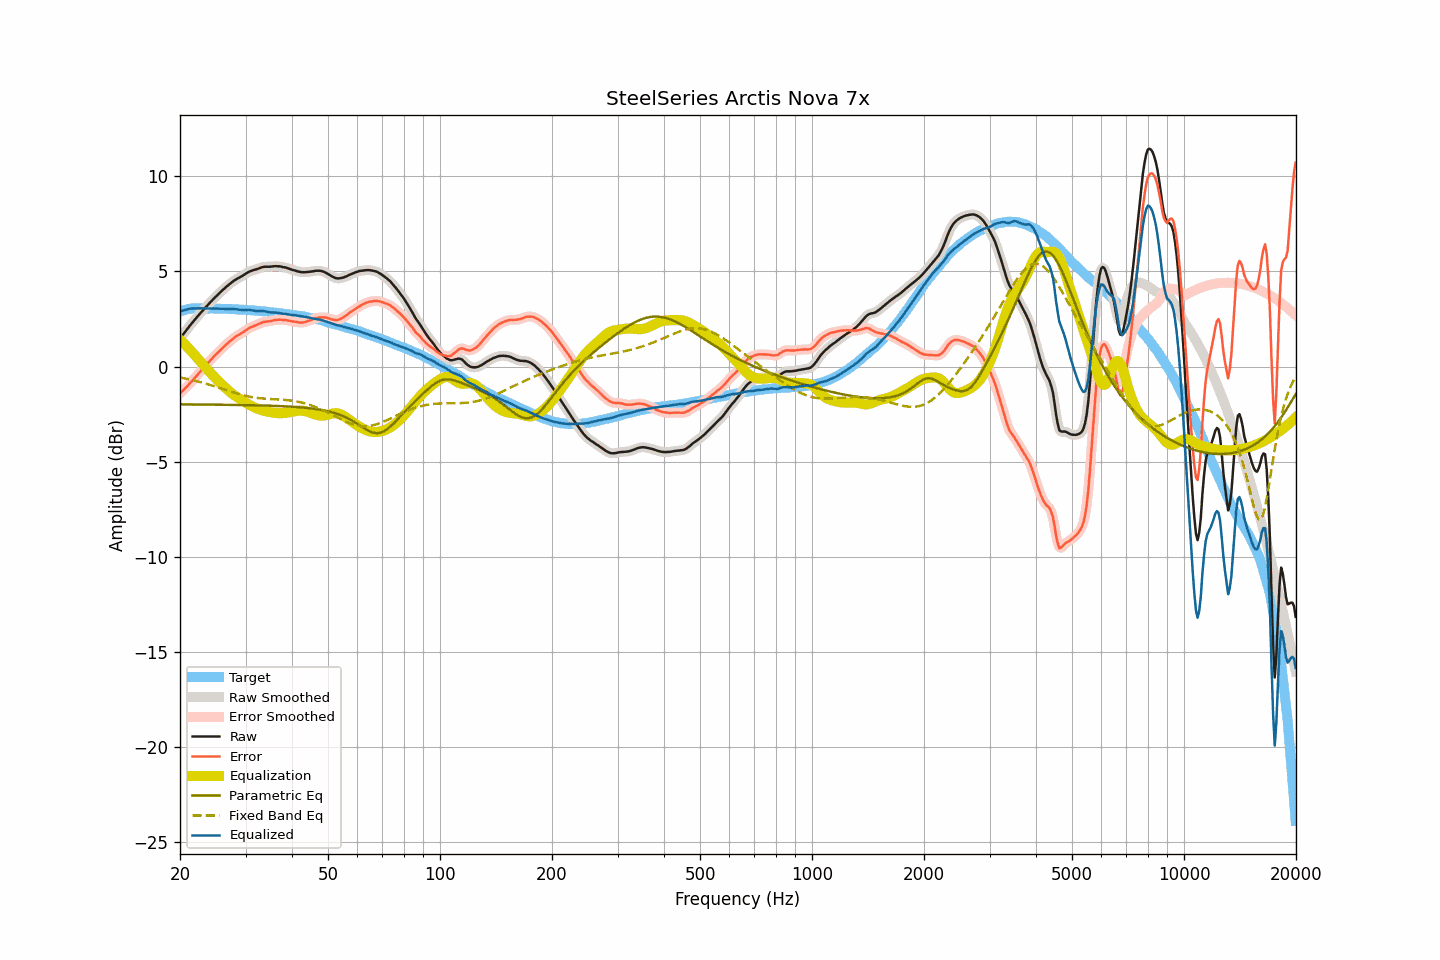

The file beside this chart, header and first rows:
frequency, raw, smoothed, error, error_smoothed, equalization, parametric_eq, fixed_band_eq, equalized_raw, equalized_smoothed, target
20.00, 1.48, 1.48, -1.41, -1.41, 1.41, -1.99, -0.58, 2.89, 2.89, 2.89
20.20, 1.59, 1.59, -1.33, -1.33, 1.33, -1.99, -0.59, 2.92, 2.92, 2.92
20.40, 1.70, 1.70, -1.25, -1.25, 1.25, -1.99, -0.61, 2.95, 2.95, 2.95
20.61, 1.81, 1.81, -1.16, -1.17, 1.16, -1.99, -0.63, 2.97, 2.97, 2.97
20.81, 1.92, 1.92, -1.08, -1.08, 1.08, -1.99, -0.65, 3.00, 3.00, 3.00
21.02, 2.03, 2.03, -1.00, -0.99, 0.99, -1.99, -0.66, 3.02, 3.02, 3.03
21.23, 2.14, 2.14, -0.90, -0.90, 0.90, -2.00, -0.68, 3.04, 3.04, 3.04
21.44, 2.24, 2.24, -0.81, -0.81, 0.81, -2.00, -0.70, 3.05, 3.05, 3.05
21.66, 2.34, 2.34, -0.72, -0.71, 0.71, -2.00, -0.72, 3.05, 3.05, 3.06
21.87, 2.44, 2.44, -0.62, -0.62, 0.62, -2.00, -0.74, 3.06, 3.06, 3.05
22.09, 2.54, 2.54, -0.53, -0.52, 0.52, -2.00, -0.76, 3.06, 3.06, 3.06
22.31, 2.64, 2.64, -0.42, -0.42, 0.42, -2.00, -0.78, 3.06, 3.06, 3.06
22.54, 2.74, 2.74, -0.33, -0.33, 0.32, -2.00, -0.81, 3.06, 3.06, 3.06
22.76, 2.84, 2.83, -0.22, -0.23, 0.23, -2.00, -0.83, 3.06, 3.06, 3.06
22.99, 2.93, 2.93, -0.12, -0.13, 0.13, -2.00, -0.85, 3.06, 3.06, 3.05
23.22, 3.02, 3.02, -0.03, -0.03, 0.03, -2.00, -0.88, 3.05, 3.05, 3.05
23.45, 3.12, 3.11, 0.07, 0.07, -0.06, -2.00, -0.90, 3.06, 3.05, 3.05
23.69, 3.21, 3.21, 0.16, 0.16, -0.16, -2.00, -0.93, 3.05, 3.05, 3.05
23.92, 3.30, 3.30, 0.25, 0.25, -0.25, -2.00, -0.95, 3.05, 3.05, 3.05
24.16, 3.39, 3.39, 0.33, 0.34, -0.34, -2.00, -0.98, 3.05, 3.05, 3.06
24.40, 3.48, 3.48, 0.42, 0.43, -0.43, -2.01, -1.00, 3.05, 3.05, 3.06
24.65, 3.57, 3.57, 0.52, 0.52, -0.52, -2.01, -1.03, 3.05, 3.05, 3.05
24.89, 3.65, 3.65, 0.60, 0.61, -0.60, -2.01, -1.06, 3.04, 3.05, 3.04
25.14, 3.74, 3.74, 0.69, 0.69, -0.69, -2.01, -1.08, 3.05, 3.05, 3.04
25.39, 3.82, 3.82, 0.78, 0.78, -0.78, -2.01, -1.11, 3.04, 3.04, 3.04
25.65, 3.90, 3.90, 0.86, 0.86, -0.86, -2.01, -1.14, 3.04, 3.04, 3.04
25.91, 3.98, 3.98, 0.95, 0.94, -0.94, -2.01, -1.17, 3.03, 3.03, 3.03
26.16, 4.06, 4.05, 1.03, 1.02, -1.02, -2.01, -1.20, 3.04, 3.03, 3.03
26.43, 4.13, 4.13, 1.10, 1.10, -1.10, -2.01, -1.22, 3.02, 3.03, 3.03
26.69, 4.21, 4.20, 1.18, 1.18, -1.18, -2.01, -1.25, 3.03, 3.03, 3.03
26.96, 4.28, 4.28, 1.25, 1.25, -1.25, -2.01, -1.28, 3.02, 3.02, 3.03
27.23, 4.35, 4.35, 1.32, 1.32, -1.33, -2.02, -1.31, 3.02, 3.02, 3.02
27.50, 4.42, 4.42, 1.39, 1.39, -1.39, -2.02, -1.33, 3.02, 3.02, 3.02
27.77, 4.48, 4.48, 1.47, 1.46, -1.46, -2.02, -1.36, 3.02, 3.02, 3.01
28.05, 4.54, 4.54, 1.53, 1.53, -1.52, -2.02, -1.39, 3.02, 3.02, 3.01
28.33, 4.59, 4.59, 1.59, 1.59, -1.58, -2.02, -1.41, 3.01, 3.01, 3.00
28.62, 4.64, 4.64, 1.64, 1.64, -1.64, -2.02, -1.44, 3.00, 3.00, 3.00
28.90, 4.68, 4.68, 1.68, 1.69, -1.69, -2.02, -1.46, 2.99, 2.99, 3.00
29.19, 4.73, 4.73, 1.74, 1.74, -1.75, -2.03, -1.48, 2.98, 2.98, 2.98
29.48, 4.78, 4.78, 1.79, 1.79, -1.80, -2.03, -1.51, 2.98, 2.97, 2.99
29.78, 4.83, 4.83, 1.85, 1.85, -1.86, -2.03, -1.53, 2.97, 2.97, 2.98
30.08, 4.89, 4.89, 1.91, 1.91, -1.91, -2.03, -1.55, 2.98, 2.98, 2.98
30.38, 4.94, 4.94, 1.97, 1.97, -1.96, -2.03, -1.57, 2.98, 2.98, 2.97
30.68, 4.99, 4.98, 2.02, 2.02, -2.01, -2.03, -1.58, 2.98, 2.98, 2.97
30.99, 5.02, 5.02, 2.06, 2.06, -2.05, -2.03, -1.60, 2.96, 2.97, 2.95
31.30, 5.05, 5.05, 2.10, 2.10, -2.10, -2.04, -1.61, 2.95, 2.95, 2.95
31.61, 5.08, 5.07, 2.13, 2.13, -2.14, -2.04, -1.63, 2.94, 2.94, 2.95
31.93, 5.10, 5.10, 2.16, 2.16, -2.17, -2.04, -1.64, 2.92, 2.93, 2.94
32.24, 5.13, 5.13, 2.20, 2.20, -2.21, -2.04, -1.65, 2.92, 2.92, 2.92
32.57, 5.16, 5.16, 2.24, 2.24, -2.24, -2.04, -1.66, 2.92, 2.92, 2.92
32.89, 5.19, 5.19, 2.27, 2.27, -2.27, -2.05, -1.67, 2.92, 2.92, 2.92
33.22, 5.22, 5.22, 2.31, 2.31, -2.30, -2.05, -1.68, 2.92, 2.92, 2.91
33.55, 5.24, 5.24, 2.33, 2.33, -2.32, -2.05, -1.68, 2.91, 2.91, 2.90
33.89, 5.25, 5.25, 2.36, 2.35, -2.35, -2.05, -1.69, 2.90, 2.90, 2.89
34.23, 5.25, 5.25, 2.36, 2.36, -2.36, -2.06, -1.70, 2.88, 2.88, 2.89
34.57, 5.25, 5.25, 2.37, 2.37, -2.38, -2.06, -1.70, 2.86, 2.87, 2.87
34.92, 5.25, 5.25, 2.39, 2.39, -2.40, -2.06, -1.71, 2.85, 2.85, 2.86
35.27, 5.26, 5.26, 2.40, 2.40, -2.41, -2.06, -1.71, 2.85, 2.85, 2.86
35.62, 5.27, 5.27, 2.42, 2.42, -2.42, -2.07, -1.72, 2.84, 2.84, 2.84
35.97, 5.28, 5.27, 2.45, 2.44, -2.44, -2.07, -1.72, 2.84, 2.84, 2.83
... 635 more rows
